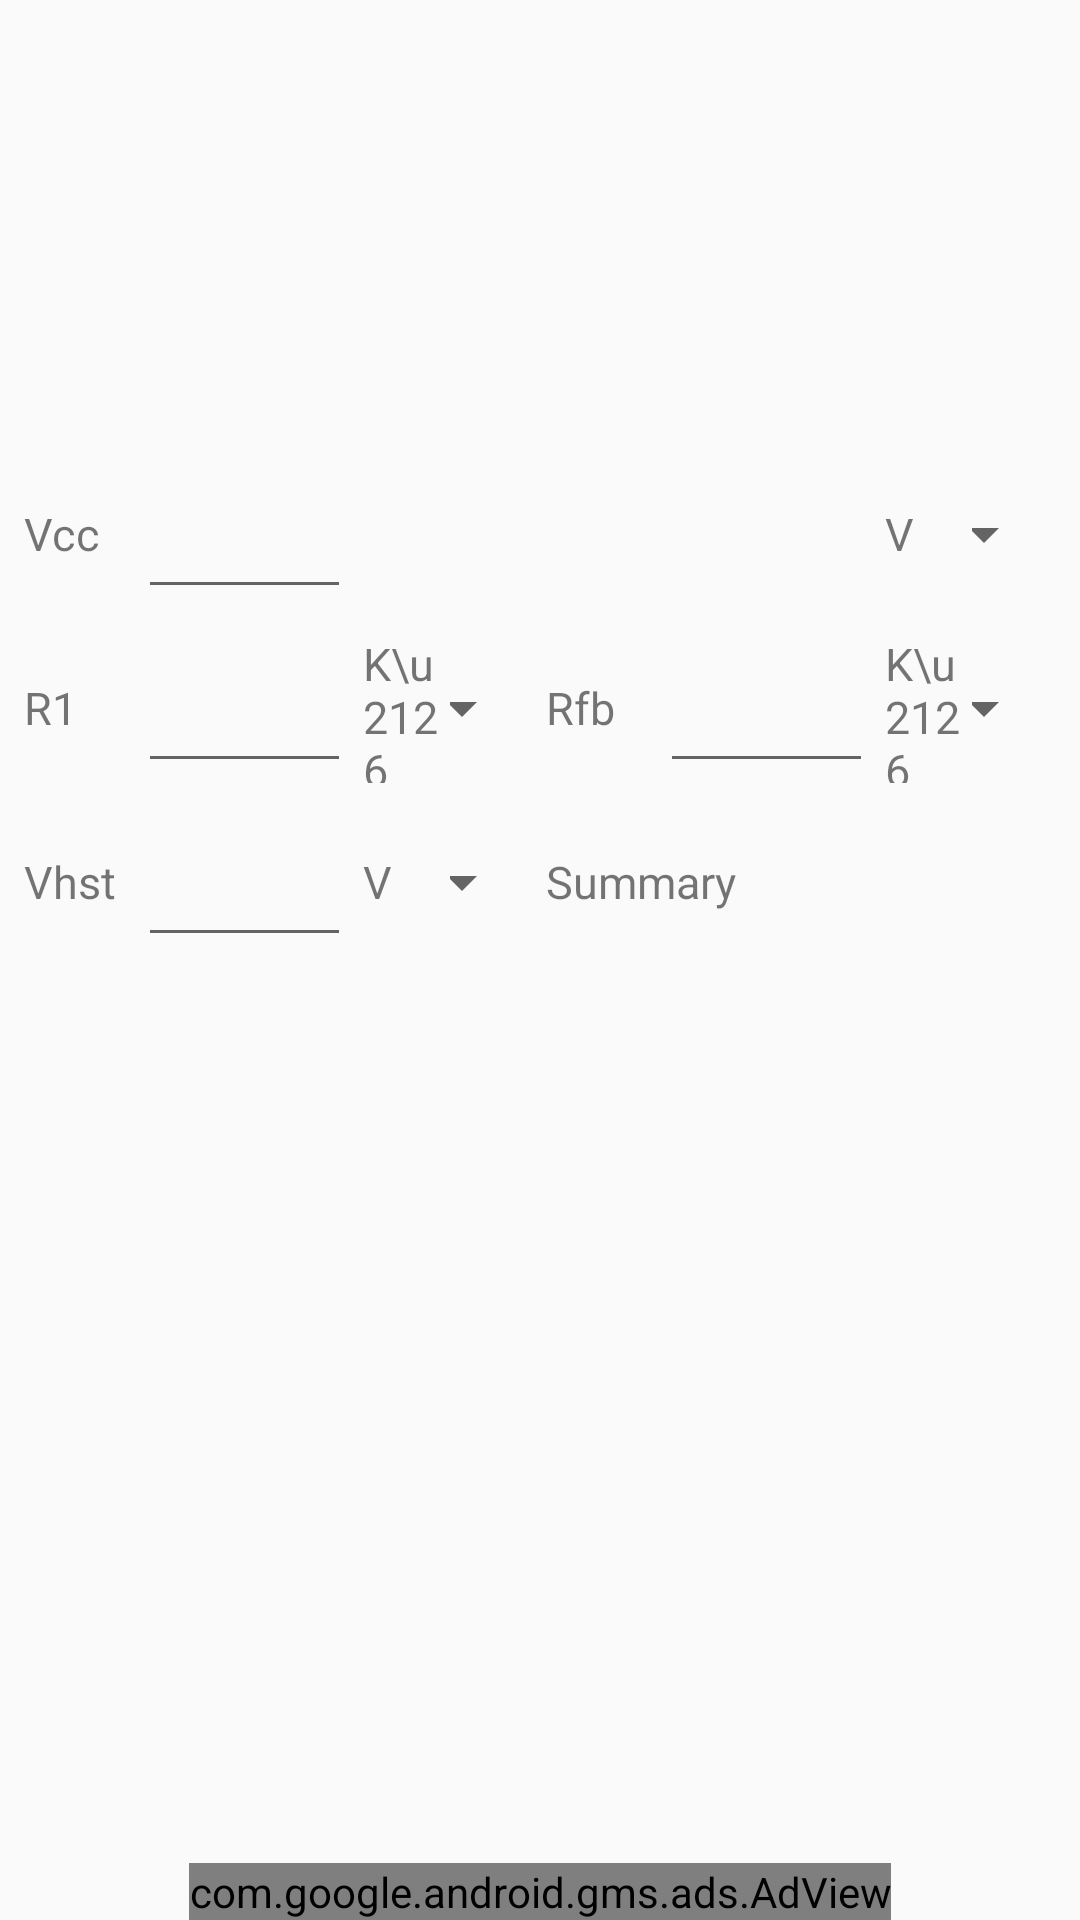

Reconstruct the res/layout file that produces this screen, plus the resources it refers to.
<!-- AndroidManifest.xml: application theme AppTheme -->
<!-- res/layout/opamp_schmitt_inverting_layout.xml -->
<?xml version="1.0" encoding="utf-8"?>

<android.support.constraint.ConstraintLayout
    xmlns:android="http://schemas.android.com/apk/res/android"
    xmlns:app="http://schemas.android.com/apk/res-auto"
    xmlns:ads="http://schemas.android.com/apk/res-auto"
    android:layout_width="match_parent"
    android:layout_height="match_parent">

    <ImageView
        android:id="@+id/opamp_image"
        android:layout_width="match_parent"
        android:layout_height="145dp"
        android:layout_centerHorizontal="true"
        android:layout_alignParentTop="true"/>


    
    <TextView
        android:id="@+id/lbl_vcc"
        android:layout_width="@dimen/label_width"
        android:layout_height="50dp"
        android:layout_marginLeft="8dp"
        android:layout_marginTop="8dp"
        android:gravity="center_vertical"
        android:text="Vcc"
        android:textSize="@dimen/text_size"
        app:layout_constraintEnd_toStartOf="@id/edt_vcc"
        app:layout_constraintStart_toStartOf="parent"
        app:layout_constraintTop_toBottomOf="@id/opamp_image" />

    <EditText
        android:id="@+id/edt_vcc"
        android:layout_width="0dp"
        android:layout_height="50dp"
        android:layout_marginLeft="4dp"
        android:layout_marginTop="8dp"
        android:inputType="numberDecimal"
        app:layout_constraintEnd_toEndOf="@+id/edt_r1"
        app:layout_constraintStart_toEndOf="@id/lbl_vcc"
        app:layout_constraintTop_toBottomOf="@id/opamp_image" />

    <TextView
        android:id="@+id/lbl_vcc_summary"
        android:layout_width="0dp"
        android:layout_height="50dp"
        android:layout_marginLeft="4dp"
        android:layout_marginTop="8dp"
        android:gravity="center_vertical"
        android:textSize="@dimen/text_size"
        app:layout_constraintEnd_toStartOf="@id/lbl_vcc_prefix"
        app:layout_constraintStart_toEndOf="@id/edt_vcc"
        app:layout_constraintTop_toBottomOf="@id/opamp_image" />


    <TextView
        android:id="@+id/lbl_vcc_prefix"
        android:layout_width="25dp"
        android:layout_height="50dp"
        android:layout_marginLeft="4dp"
        android:layout_marginTop="8dp"
        android:gravity="center_vertical"
        android:text="V"
        android:textSize="@dimen/text_size"
        app:layout_constraintEnd_toStartOf="@id/sp_vcc"
        app:layout_constraintStart_toEndOf="@id/lbl_vcc_summary"
        app:layout_constraintTop_toBottomOf="@id/opamp_image" />

    <Spinner
        android:id="@+id/sp_vcc"
        android:layout_width="28dp"
        android:layout_height="50dp"
        android:layout_marginRight="8dp"
        android:layout_marginLeft="4dp"
        android:layout_marginTop="8dp"
        app:layout_constraintEnd_toEndOf="parent"
        app:layout_constraintStart_toEndOf="@id/lbl_vcc_prefix"
        app:layout_constraintTop_toBottomOf="@id/opamp_image" />

    

    <TextView
        android:id="@+id/lbl_r1"
        android:layout_width="@dimen/label_width"
        android:layout_height="50dp"
        android:layout_marginLeft="8dp"
        android:layout_marginTop="8dp"
        android:gravity="center_vertical"
        android:text="R1"
        android:textSize="@dimen/text_size"
        app:layout_constraintEnd_toStartOf="@id/edt_r1"
        app:layout_constraintStart_toStartOf="parent"
        app:layout_constraintTop_toBottomOf="@id/lbl_vcc" />

    <EditText
        android:id="@+id/edt_r1"
        android:layout_width="0dp"
        android:layout_height="50dp"
        android:layout_marginLeft="4dp"
        android:layout_marginTop="8dp"
        android:inputType="numberDecimal"
        app:layout_constraintEnd_toStartOf="@+id/lbl_r1_prefix"
        app:layout_constraintStart_toEndOf="@id/lbl_r1"
        app:layout_constraintTop_toBottomOf="@id/edt_vcc" />

    <TextView
        android:id="@+id/lbl_r1_prefix"
        android:layout_width="25dp"
        android:layout_height="50dp"
        android:layout_marginLeft="4dp"
        android:layout_marginTop="8dp"
        android:gravity="center_vertical"
        android:text="K\u2126"
        android:textSize="@dimen/text_size"
        app:layout_constraintEnd_toStartOf="@id/sp_r1"
        app:layout_constraintStart_toEndOf="@id/edt_r1"
        app:layout_constraintTop_toBottomOf="@id/lbl_vcc" />

    <Spinner
        android:id="@+id/sp_r1"
        android:layout_width="28dp"
        android:layout_height="50dp"
        android:layout_marginLeft="4dp"
        android:layout_marginTop="8dp"
        app:layout_constraintEnd_toStartOf="@id/lbl_rfb"
        app:layout_constraintStart_toEndOf="@id/lbl_r1_prefix"
        app:layout_constraintTop_toBottomOf="@id/lbl_vcc" />

    <TextView
        android:id="@+id/lbl_rfb"
        android:layout_width="@dimen/label_width"
        android:layout_height="50dp"
        android:layout_marginLeft="4dp"
        android:layout_marginTop="8dp"
        android:gravity="center_vertical"
        android:text="Rfb"
        android:textSize="@dimen/text_size"
        app:layout_constraintEnd_toStartOf="@id/edt_rfb"
        app:layout_constraintStart_toEndOf="@id/sp_r1"
        app:layout_constraintTop_toBottomOf="@id/lbl_vcc" />

    <EditText
        android:id="@+id/edt_rfb"
        android:layout_width="0dp"
        android:layout_height="50dp"
        android:layout_marginLeft="4dp"
        android:layout_marginTop="8dp"
        android:inputType="numberDecimal"
        app:layout_constraintEnd_toStartOf="@id/lbl_rfb_prefix"
        app:layout_constraintStart_toEndOf="@id/lbl_rfb"
        app:layout_constraintTop_toBottomOf="@id/lbl_vcc" />

    <TextView
        android:id="@+id/lbl_rfb_prefix"
        android:layout_width="25dp"
        android:layout_height="50dp"
        android:layout_marginLeft="4dp"
        android:layout_marginTop="8dp"
        android:gravity="center_vertical"
        android:text="K\u2126"
        android:textSize="@dimen/text_size"
        app:layout_constraintEnd_toStartOf="@id/sp_rfb"
        app:layout_constraintStart_toEndOf="@id/edt_rfb"
        app:layout_constraintTop_toBottomOf="@id/lbl_vcc" />

    <Spinner
        android:id="@+id/sp_rfb"
        android:layout_width="28dp"
        android:layout_height="50dp"
        android:layout_marginRight="8dp"
        android:layout_marginLeft="4dp"
        android:layout_marginTop="8dp"
        app:layout_constraintEnd_toEndOf="parent"
        app:layout_constraintStart_toEndOf="@id/lbl_rfb_prefix"
        app:layout_constraintTop_toBottomOf="@id/lbl_vcc" />

    

    <TextView
        android:id="@+id/lbl_hyst"
        android:layout_width="@dimen/label_width"
        android:layout_height="50dp"
        android:layout_marginLeft="8dp"
        android:layout_marginTop="8dp"
        android:gravity="center_vertical"
        android:text="Vhst"
        android:textSize="@dimen/text_size"
        app:layout_constraintEnd_toStartOf="@id/edt_hyst"
        app:layout_constraintStart_toStartOf="parent"
        app:layout_constraintTop_toBottomOf="@id/lbl_r1" />

    <EditText
        android:id="@+id/edt_hyst"
        android:layout_width="0dp"
        android:layout_height="50dp"
        android:layout_marginLeft="4dp"
        android:layout_marginTop="8dp"
        android:inputType="numberDecimal"
        app:layout_constraintEnd_toEndOf="@+id/edt_r1"
        app:layout_constraintStart_toEndOf="@id/lbl_hyst"
        app:layout_constraintTop_toBottomOf="@id/lbl_r1" />

    <TextView
        android:id="@+id/lbl_hyst_prefix"
        android:layout_width="25dp"
        android:layout_height="50dp"
        android:layout_marginLeft="4dp"
        android:layout_marginTop="8dp"
        android:gravity="center_vertical"
        android:text="V"
        android:textSize="@dimen/text_size"
        app:layout_constraintEnd_toStartOf="@id/sp_hyst"
        app:layout_constraintStart_toEndOf="@id/edt_hyst"
        app:layout_constraintTop_toBottomOf="@id/lbl_r1" />

    <Spinner
        android:id="@+id/sp_hyst"
        android:layout_width="28dp"
        android:layout_height="50dp"
        android:layout_marginLeft="4dp"
        android:layout_marginTop="8dp"
        app:layout_constraintEnd_toStartOf="@id/lbl_th_summary"
        app:layout_constraintStart_toEndOf="@id/lbl_hyst_prefix"
        app:layout_constraintTop_toBottomOf="@id/lbl_r1" />

    <TextView
        android:id="@+id/lbl_th_summary"
        android:layout_width="0dp"
        android:layout_height="50dp"
        android:layout_marginRight="8dp"
        android:layout_marginLeft="4dp"
        android:layout_marginTop="8dp"
        android:gravity="center_vertical"
        android:text="Summary"
        android:textSize="@dimen/text_size"
        app:layout_constraintEnd_toEndOf="parent"
        app:layout_constraintStart_toEndOf="@id/sp_hyst"
        app:layout_constraintTop_toBottomOf="@id/lbl_r1" />

    
    <com.google.android.gms.ads.AdView
        android:id="@+id/ad_view"
        android:layout_width="wrap_content"
        android:layout_height="wrap_content"
        app:layout_constraintBottom_toBottomOf="parent"
        app:layout_constraintLeft_toLeftOf="parent"
        app:layout_constraintRight_toRightOf="parent"
        ads:adSize="BANNER"
        ads:adUnitId="ca-app-pub-3940256099942544/6300978111"/>


</android.support.constraint.ConstraintLayout>
<!-- resources referenced by this layout -->
<resources>
  <dimen name="label_width">34dp</dimen>
  <dimen name="text_size">15sp</dimen>
  <style name="AppTheme" parent="Theme.AppCompat.Light.DarkActionBar">
          
          <item name="colorPrimary">@color/colorPrimary</item>
          <item name="colorPrimaryDark">@color/colorPrimaryDark</item>
          <item name="colorAccent">@color/colorAccent</item>
          <item name="preferenceTheme">@style/PreferenceThemeOverlay.v14.Material</item>
      </style>
  <color name="colorPrimary">#3F51B5</color>
  <color name="colorPrimaryDark">#303F9F</color>
  <color name="colorAccent">@color/colorPrimary</color>
</resources>
